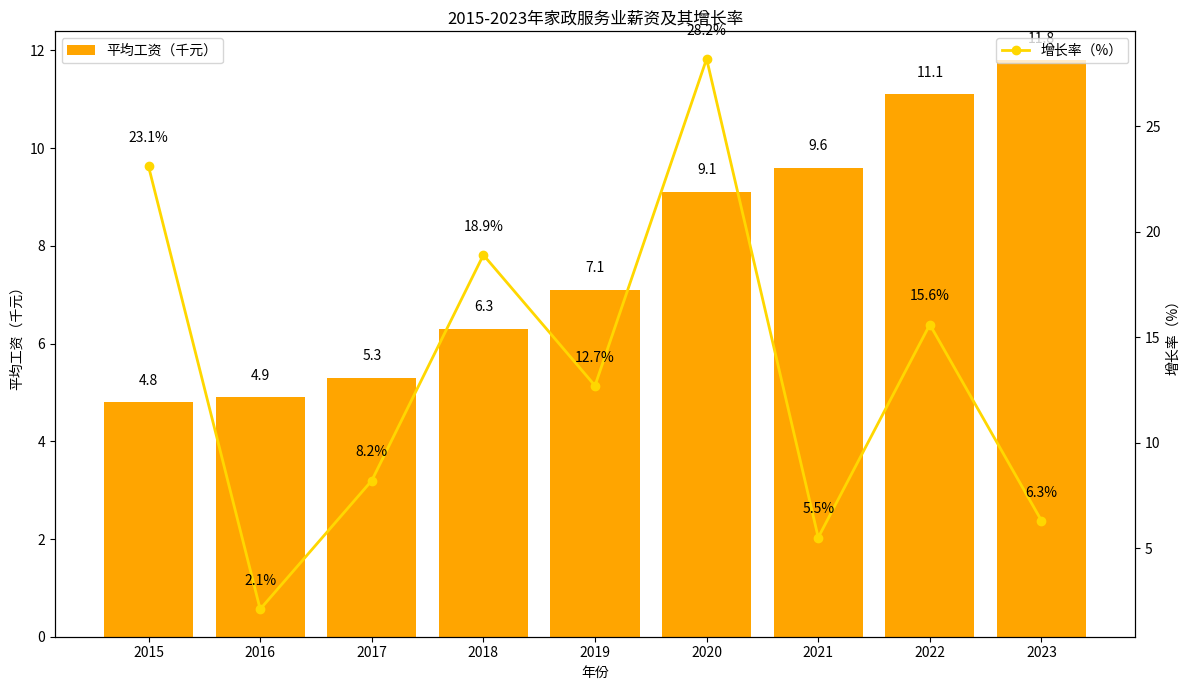

Here is the Python script that generated this plot:
import matplotlib.pyplot as plt
import numpy as np

# 数据
years = ["2015", "2016", "2017", "2018", "2019", "2020", "2021", "2022", "2023"]
average_wage = [4.8, 4.9, 5.3, 6.3, 7.1, 9.1, 9.6, 11.1, 11.8]
growth_rate = [23.1, 2.1, 8.2, 18.9, 12.7, 28.2, 5.5, 15.6, 6.3]

x = np.arange(len(years))

fig, ax1 = plt.subplots(figsize=(12, 7))

# 绘制平均工资柱状图
ax1.bar(x, average_wage, color='orange', label='平均工资（千元）')
ax1.set_ylabel('平均工资（千元）')
ax1.set_xlabel('年份')
ax1.set_xticks(x)
ax1.set_xticklabels(years)
ax1.legend(loc='upper left')

# 创建双轴，绘制增长率折线图
ax2 = ax1.twinx()
ax2.plot(x, growth_rate, marker='o', color='gold', label='增长率（%）', linewidth=2)
ax2.set_ylabel('增长率（%）')
ax2.legend(loc='upper right')

# 添加平均工资数值标注
for i, wage in enumerate(average_wage):
    ax1.text(i, wage + 0.3, f'{wage}', ha='center', va='bottom')

# 添加增长率数值标注
for i, rate in enumerate(growth_rate):
    ax2.text(i, rate + 1, f'{rate}%', ha='center', va='bottom')

ax1.set_title('2015-2023年家政服务业薪资及其增长率')

plt.tight_layout()
plt.show()
